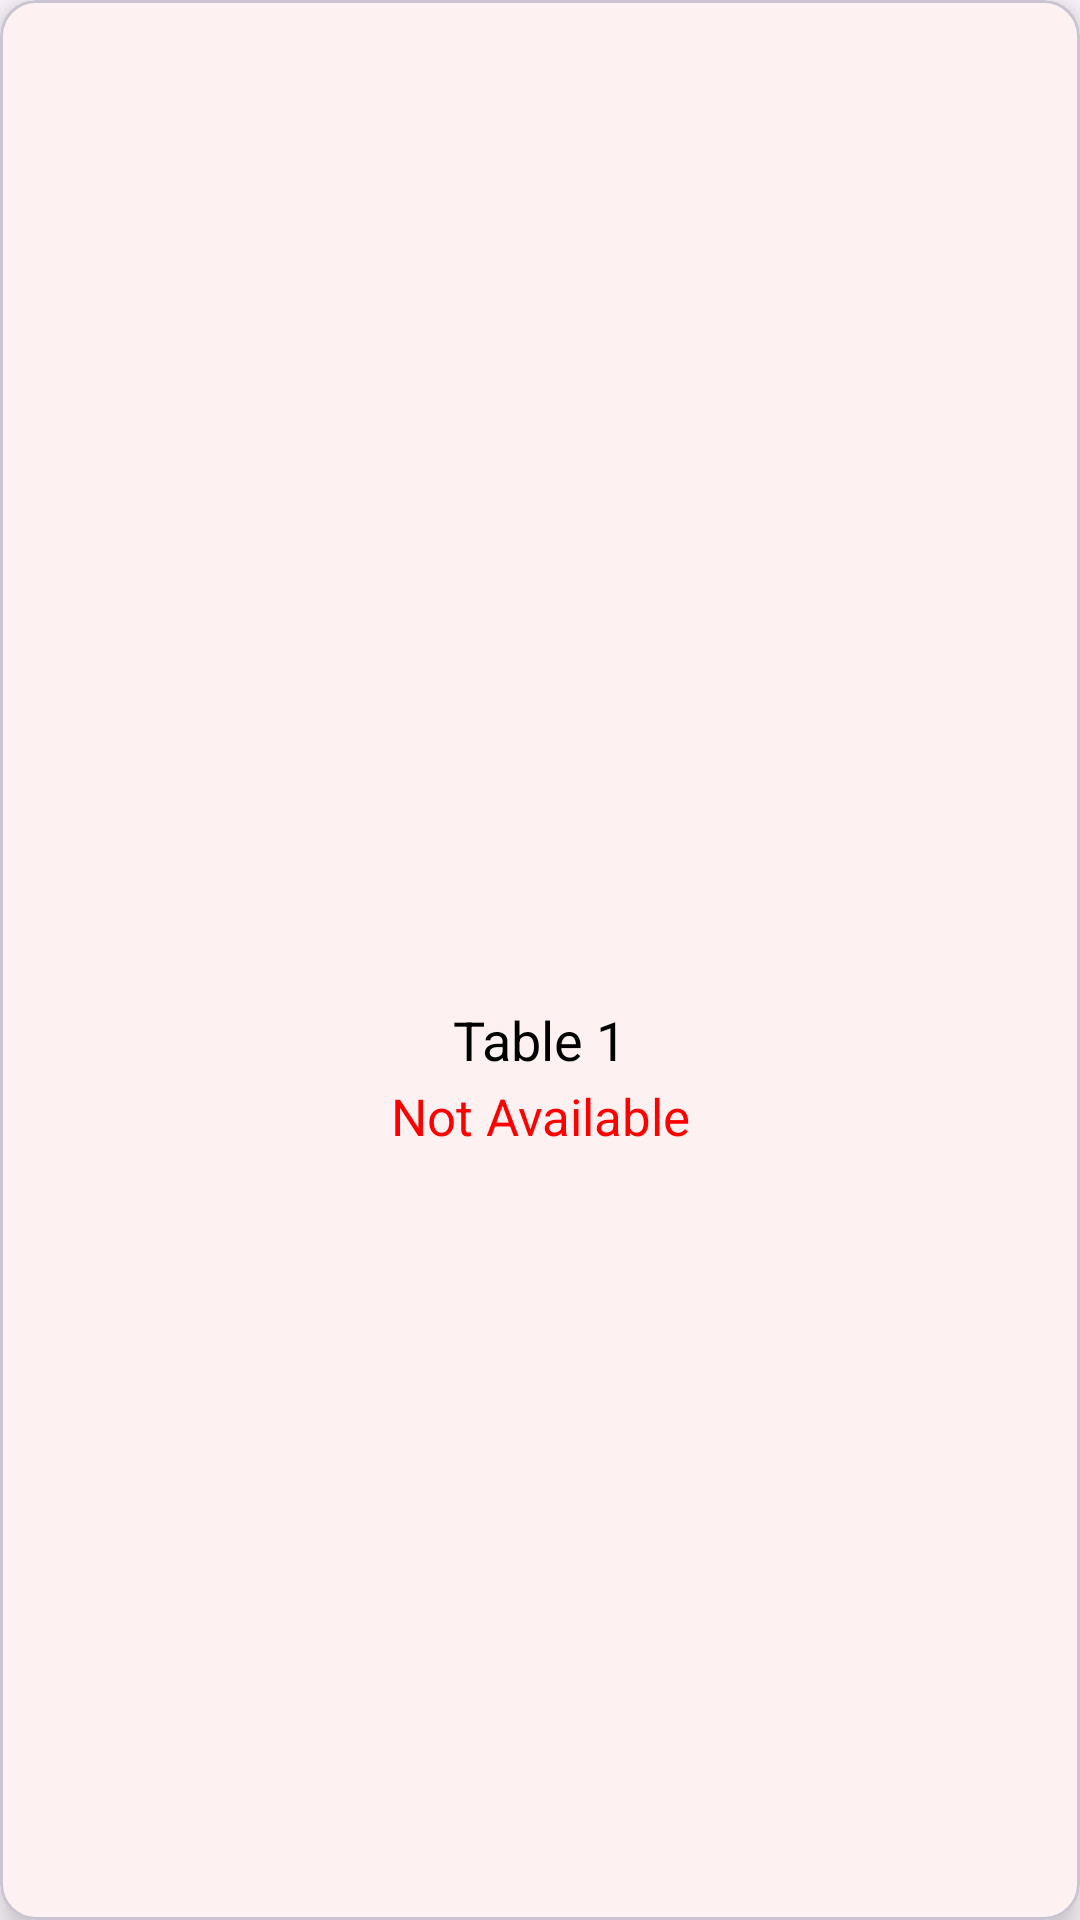

Layout XML and referenced resources for this Android screen:
<!-- AndroidManifest.xml: application theme AppTheme -->
<!-- res/layout/table.xml -->
<?xml version="1.0" encoding="utf-8"?>

<com.google.android.material.card.MaterialCardView
    xmlns:android="http://schemas.android.com/apk/res/android"
    android:layout_width="wrap_content"
    android:layout_height="wrap_content"
    xmlns:app="http://schemas.android.com/apk/res-auto"
    android:layout_margin="12dp"
    app:cardCornerRadius="12dp"
    app:cardElevation="6dp"
    android:id="@+id/table_button">

    <LinearLayout
        android:layout_width="match_parent"
        android:layout_height="match_parent"
        android:gravity="center"
        android:orientation="vertical"
        android:padding="16dp">

        <ImageView
            android:layout_width="80dp"
            android:layout_height="70dp"
            android:src="@drawable/baseline_table" />

        <TextView
            android:id="@+id/tableId"
            android:layout_width="wrap_content"
            android:layout_height="wrap_content"
            android:layout_marginTop="8dp"
            android:text="Table 1"
            android:textColor="@color/black"
            android:textSize="18sp" />

        <TextView
            android:id="@+id/tableStatus"
            android:layout_width="130dp"
            android:layout_height="wrap_content"
            android:layout_marginTop="2dp"
            android:gravity="center"
            android:text="Not Available"
            android:textColor="@color/red"
            android:textSize="17sp" />
    </LinearLayout>
</com.google.android.material.card.MaterialCardView>
<!-- resources referenced by this layout -->
<resources>
  <color name="black">#FF000000</color>
  <color name="red">#FF0000</color>
  <style name="AppTheme" parent="Theme.Material3.DayNight">
              <item name="colorPrimary">@color/color_primary</item>
              <item name="colorPrimaryDark">@color/color_secondary</item>
              <item name="colorAccent">@color/color_accent</item>
              <item name="android:statusBarColor">@color/color_primary</item>
          </style>
  <color name="color_primary">#FBCA7B</color>
  <color name="color_secondary">#d2b48c</color>
  <color name="color_accent">#000000</color>
</resources>
